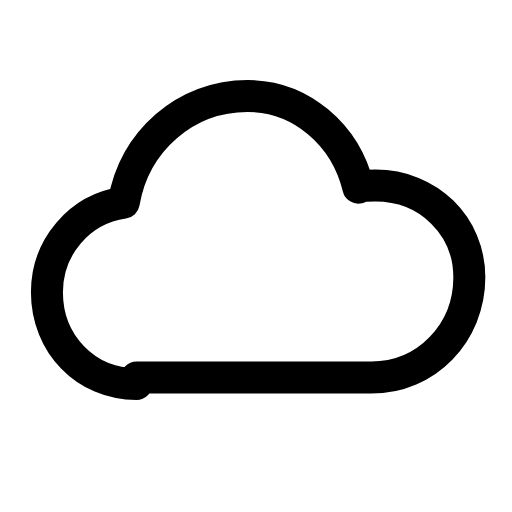
t = 0.00 s
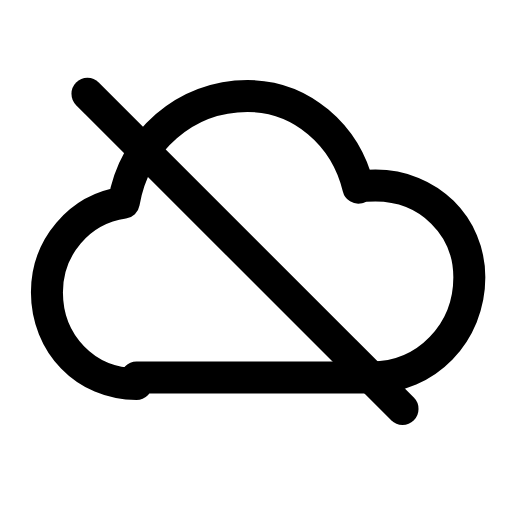
t = 0.26 s
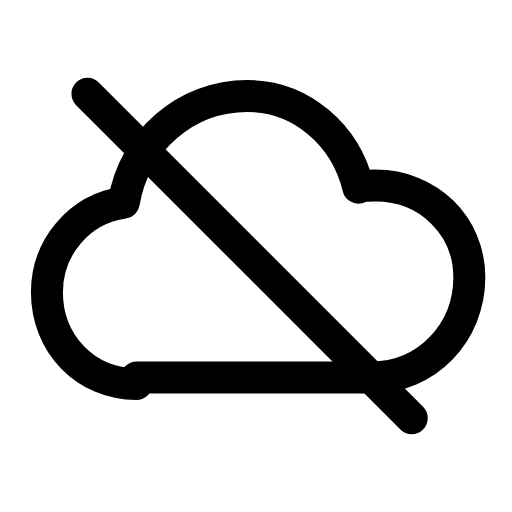
t = 0.44 s
t = 0.74 s: frame unchanged from t = 0.44 s, image omitted
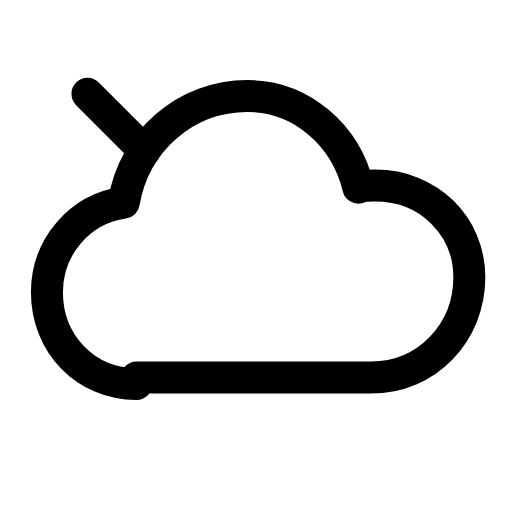
t = 0.93 s
t = 1.21 s: frame unchanged from t = 0.00 s, image omitted

The animated SVG that drew these frames (rendered in a browser with its animation timeline set to each time). Animation: 1 SMIL element (animate=1); one cycle of 1.40 s, repeats indefinitely.

<svg xmlns="http://www.w3.org/2000/svg" width="24" height="24" viewBox="0 0 24 24" fill="none"><path stroke="currentColor" stroke-width="1.5" stroke-linecap="round" stroke-linejoin="round" fill="none" d="M6.4 18C4 18 2.2 16.1 2.2 13.7C2.2 11.6 3.7 9.8 5.8 9.5C6.3 6.6 8.7 4.5 11.6 4.5C14.1 4.5 16.2 6.3 16.8 8.8C17 8.7 17.3 8.7 17.6 8.7C20.1 8.7 22 10.6 22 13C22 15.6 20 17.7 17.4 17.7L6.4 17.7Z"></path><line stroke="currentColor" stroke-width="1.5" stroke-linecap="round" stroke-linejoin="round" fill="none" x1="4.1" y1="4.4" x2="19.3" y2="19.6" pathLength="1" stroke-dasharray="1"><animate attributeName="stroke-dashoffset" values="1;1;0;0;1;1;1" keyTimes="0;0.054;0.315;0.6;0.864;0.9;1" dur="1.4s" repeatCount="indefinite" calcMode="spline" keySplines="0.16 1 0.3 1;0.16 1 0.3 1;0.16 1 0.3 1;0.16 1 0.3 1;0.16 1 0.3 1;0.16 1 0.3 1"/></line></svg>
